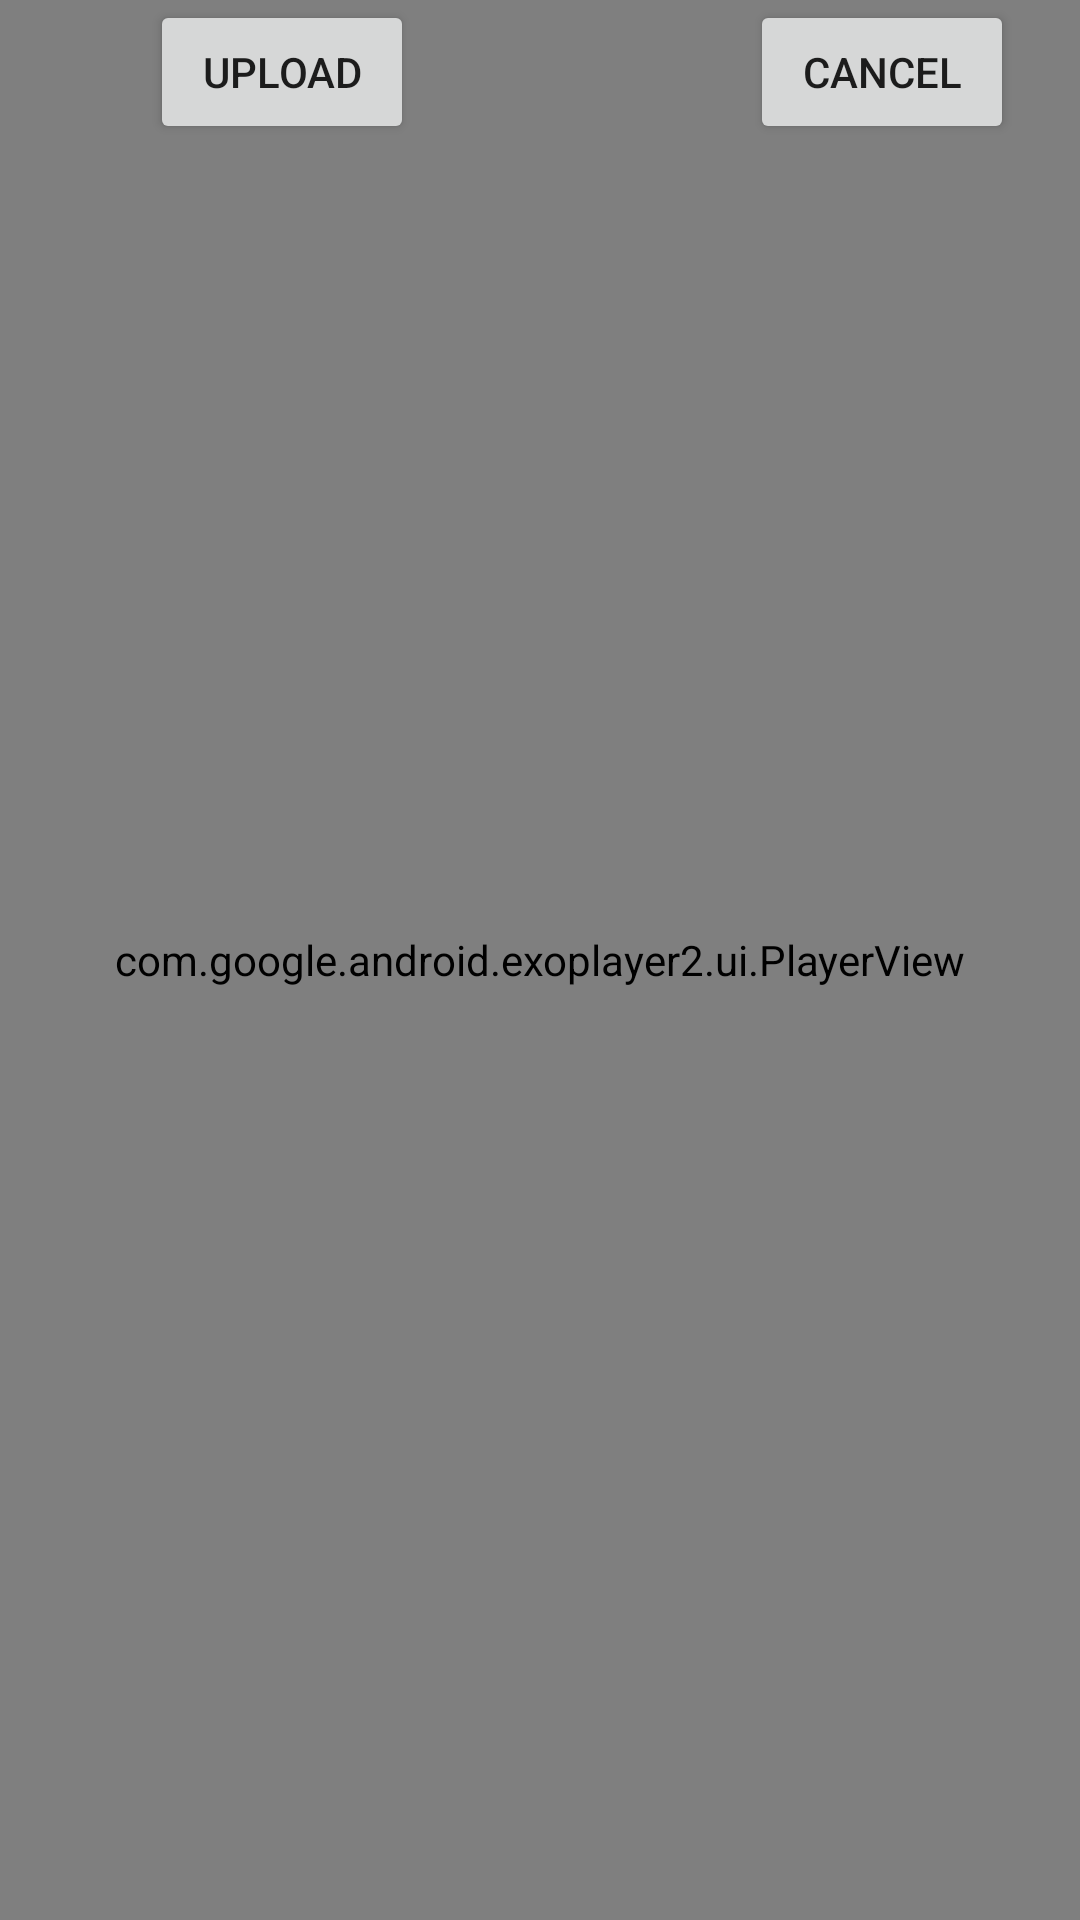

This screen was rendered from an Android layout file. Write that file and the resources it references.
<!-- AndroidManifest.xml: application theme Theme.SourceCode_ChoiChiHong -->
<!-- res/layout/activity_practice_gesture.xml -->
<?xml version="1.0" encoding="utf-8"?>
<RelativeLayout
    xmlns:android="http://schemas.android.com/apk/res/android"
    xmlns:tools="http://schemas.android.com/tools"
    android:layout_width="match_parent"
    android:layout_height="match_parent"
    tools:context=".PracticeGestureActivity">

    <Button
        android:id="@+id/buttonUpload"
        android:layout_width="wrap_content"
        android:layout_height="wrap_content"
        android:layout_marginLeft="50dp"
        android:text="Upload"
        />

    <Button
        android:id="@+id/buttonCancel"
        android:layout_width="wrap_content"
        android:layout_height="wrap_content"
        android:layout_marginLeft="250dp"
        android:text="Cancel"
        />

    <com.google.android.exoplayer2.ui.PlayerView
        android:id="@+id/idExoPlayerView"
        android:layout_width="match_parent"
        android:layout_height="match_parent"
        android:layout_alignParentBottom="true">
        //android:layout_marginBottom="0dp">
    </com.google.android.exoplayer2.ui.PlayerView>

</RelativeLayout>
<!-- resources referenced by this layout -->
<resources>
  <style name="Theme.SourceCode_ChoiChiHong" parent="Theme.MaterialComponents.DayNight.DarkActionBar">
          
          <item name="colorPrimary">@color/purple_500</item>
          <item name="colorPrimaryVariant">@color/purple_700</item>
          <item name="colorOnPrimary">@color/white</item>
          
          <item name="colorSecondary">@color/teal_200</item>
          <item name="colorSecondaryVariant">@color/teal_700</item>
          <item name="colorOnSecondary">@color/black</item>
          
          <item name="android:statusBarColor" tools:targetApi="l">?attr/colorPrimaryVariant</item>
          
      </style>
  <!-- not gathered from this repository: default colours our renderer supplied (Android Studio template values) -->
  <color name="purple_500">#FF6200EE</color>
  <color name="purple_700">#FF3700B3</color>
  <color name="teal_200">#FF03DAC5</color>
  <color name="teal_700">#FF018786</color>
  <color name="black">#FF000000</color>
  <color name="white">#FFFFFFFF</color>
</resources>
